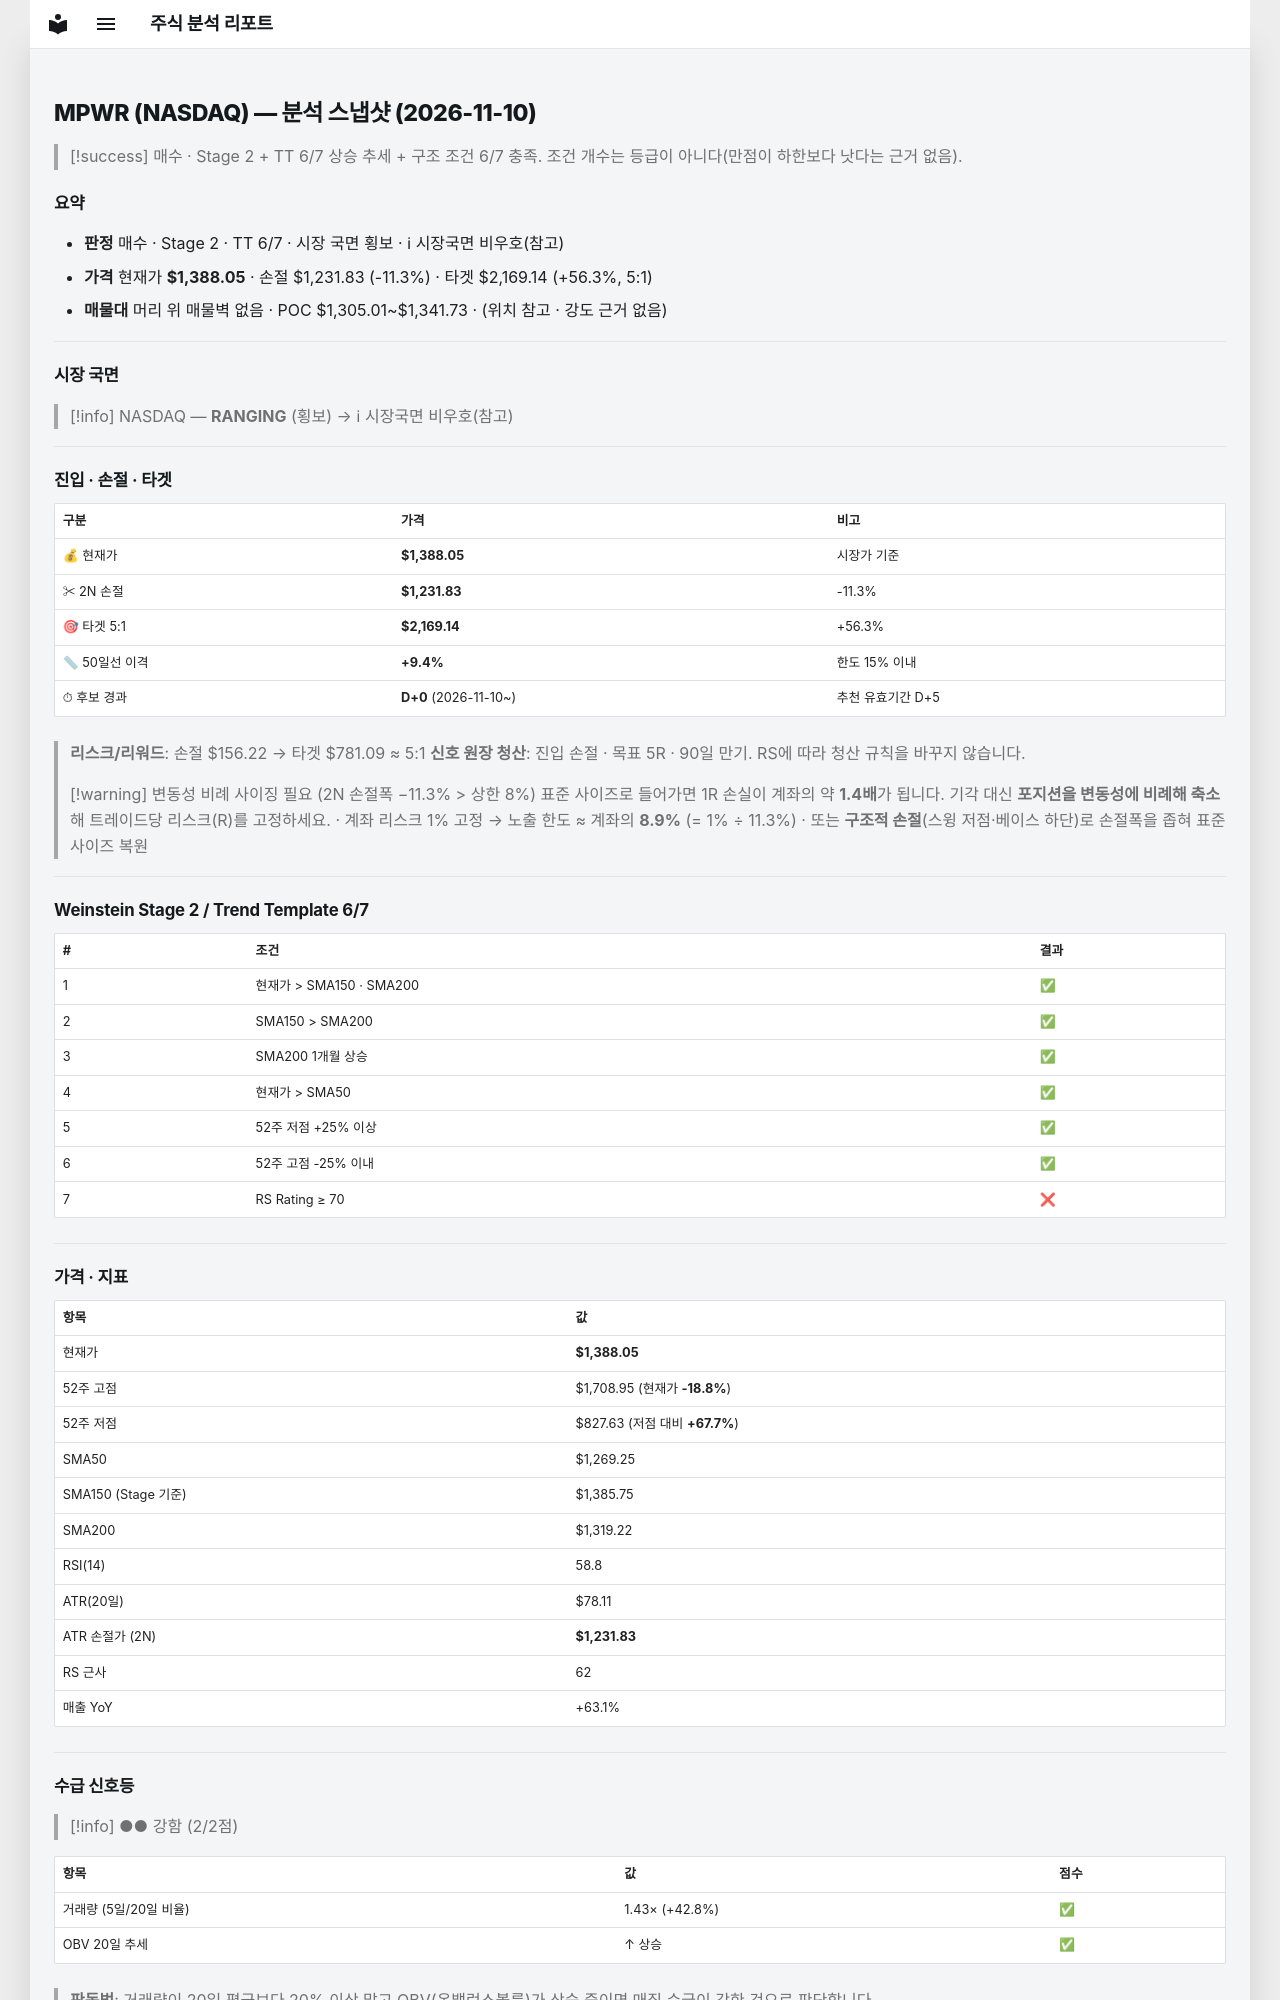

repository: soloandco/stock-reports · page: snapshots/MPWR-2026-11-10/index.html · generator: mkdocs

---
type: analysis-snapshot
title: MPWR 분석 스냅샷
ticker: MPWR
market: NASDAQ
created: 2026-11-10
updated: 2026-11-10
bar-date: 2026-11-09
verdict: 매수관찰
real-rr: 1.14
sma50-gap-pct: 9.4
candidate-days: 0
candidate-since: 2026-11-10
weekly-position: 저항대아래
weekly-overhead-price: 1565.90
weekly-overhead-pct: 12.8
stage: 2
trend-template-score: 6
tt-max: 7
ma-set: sma-50-150-200
price: 1388.050048828125
stop-price: 1231.8312179875595
market-regime: RANGING
supply-demand-score: 2/2
supply-demand-label: 강함
status: tracking
tags:
  - stock-agent
  - watchlist
  - MPWR
  - analysis
related:
  - "[[analysis-template]]"
---

# MPWR (NASDAQ) — 분석 스냅샷 (2026-11-10)

> [!success] 매수 · Stage 2 + TT 6/7
> 상승 추세 + 구조 조건 6/7 충족. 조건 개수는 등급이 아니다(만점이 하한보다 낫다는 근거 없음).

## 요약

- **판정** 매수 · Stage 2 · TT 6/7 · 시장 국면 횡보 · ℹ 시장국면 비우호(참고)
- **가격** 현재가 **$1,388.05** · 손절 $1,231.83 (-11.3%) · 타겟 $2,169.14 (+56.3%, 5:1)
- **매물대** 머리 위 매물벽 없음 · POC $1,305.01~$1,341.73 · (위치 참고 · 강도 근거 없음)

---

## 시장 국면

> [!info] NASDAQ — **RANGING** (횡보) → ℹ 시장국면 비우호(참고)

---

## 진입 · 손절 · 타겟

| 구분 | 가격 | 비고 |
|------|------|------|
| 💰 현재가 | **$1,388.05** | 시장가 기준 |
| ✂ 2N 손절 | **$1,231.83** | -11.3% |
| 🎯 타겟 5:1 | **$2,169.14** | +56.3% |
| 📏 50일선 이격 | **+9.4%** | 한도 15% 이내 |
| ⏱ 후보 경과 | **D+0** (2026-11-10~) | 추천 유효기간 D+5 |

> **리스크/리워드**: 손절 $156.22 → 타겟 $781.09 ≈ 5:1
> **신호 원장 청산**: 진입 손절 · 목표 5R · 90일 만기. RS에 따라 청산 규칙을 바꾸지 않습니다.

> [!warning] 변동성 비례 사이징 필요 (2N 손절폭 −11.3% > 상한 8%)
> 표준 사이즈로 들어가면 1R 손실이 계좌의 약 **1.4배**가 됩니다. 기각 대신 **포지션을 변동성에 비례해 축소**해 트레이드당 리스크(R)를 고정하세요.
> · 계좌 리스크 1% 고정 → 노출 한도 ≈ 계좌의 **8.9%** (= 1% ÷ 11.3%)
> · 또는 **구조적 손절**(스윙 저점·베이스 하단)로 손절폭을 좁혀 표준 사이즈 복원

---

## Weinstein Stage 2 / Trend Template 6/7

| # | 조건 | 결과 |
|---|------|------|
| 1 | 현재가 > SMA150 · SMA200 | ✅ |
| 2 | SMA150 > SMA200 | ✅ |
| 3 | SMA200 1개월 상승 | ✅ |
| 4 | 현재가 > SMA50 | ✅ |
| 5 | 52주 저점 +25% 이상 | ✅ |
| 6 | 52주 고점 -25% 이내 | ✅ |
| 7 | RS Rating ≥ 70 | ❌ |

---

## 가격 · 지표

| 항목 | 값 |
|------|---|
| 현재가 | **$1,388.05** |
| 52주 고점 | $1,708.95 (현재가 **-18.8%**) |
| 52주 저점 | $827.63 (저점 대비 **+67.7%**) |
| SMA50 | $1,269.25 |
| SMA150 (Stage 기준) | $1,385.75 |
| SMA200 | $1,319.22 |
| RSI(14) | 58.8 |
| ATR(20일) | $78.11 |
| ATR 손절가 (2N) | **$1,231.83** |
| RS 근사 | 62 |
| 매출 YoY | +63.1% |

---
## 수급 신호등

> [!info] ●● 강함 (2/2점)

| 항목 | 값 | 점수 |
|------|------|------|
| 거래량 (5일/20일 비율) | 1.43× (+42.8%) | ✅ |
| OBV 20일 추세 | ↑ 상승 | ✅ |

> **판독법**: 거래량이 20일 평균보다 20% 이상 많고 OBV(온밸런스볼륨)가 상승 중이면 매집 수급이 강한 것으로 판단합니다.

---
